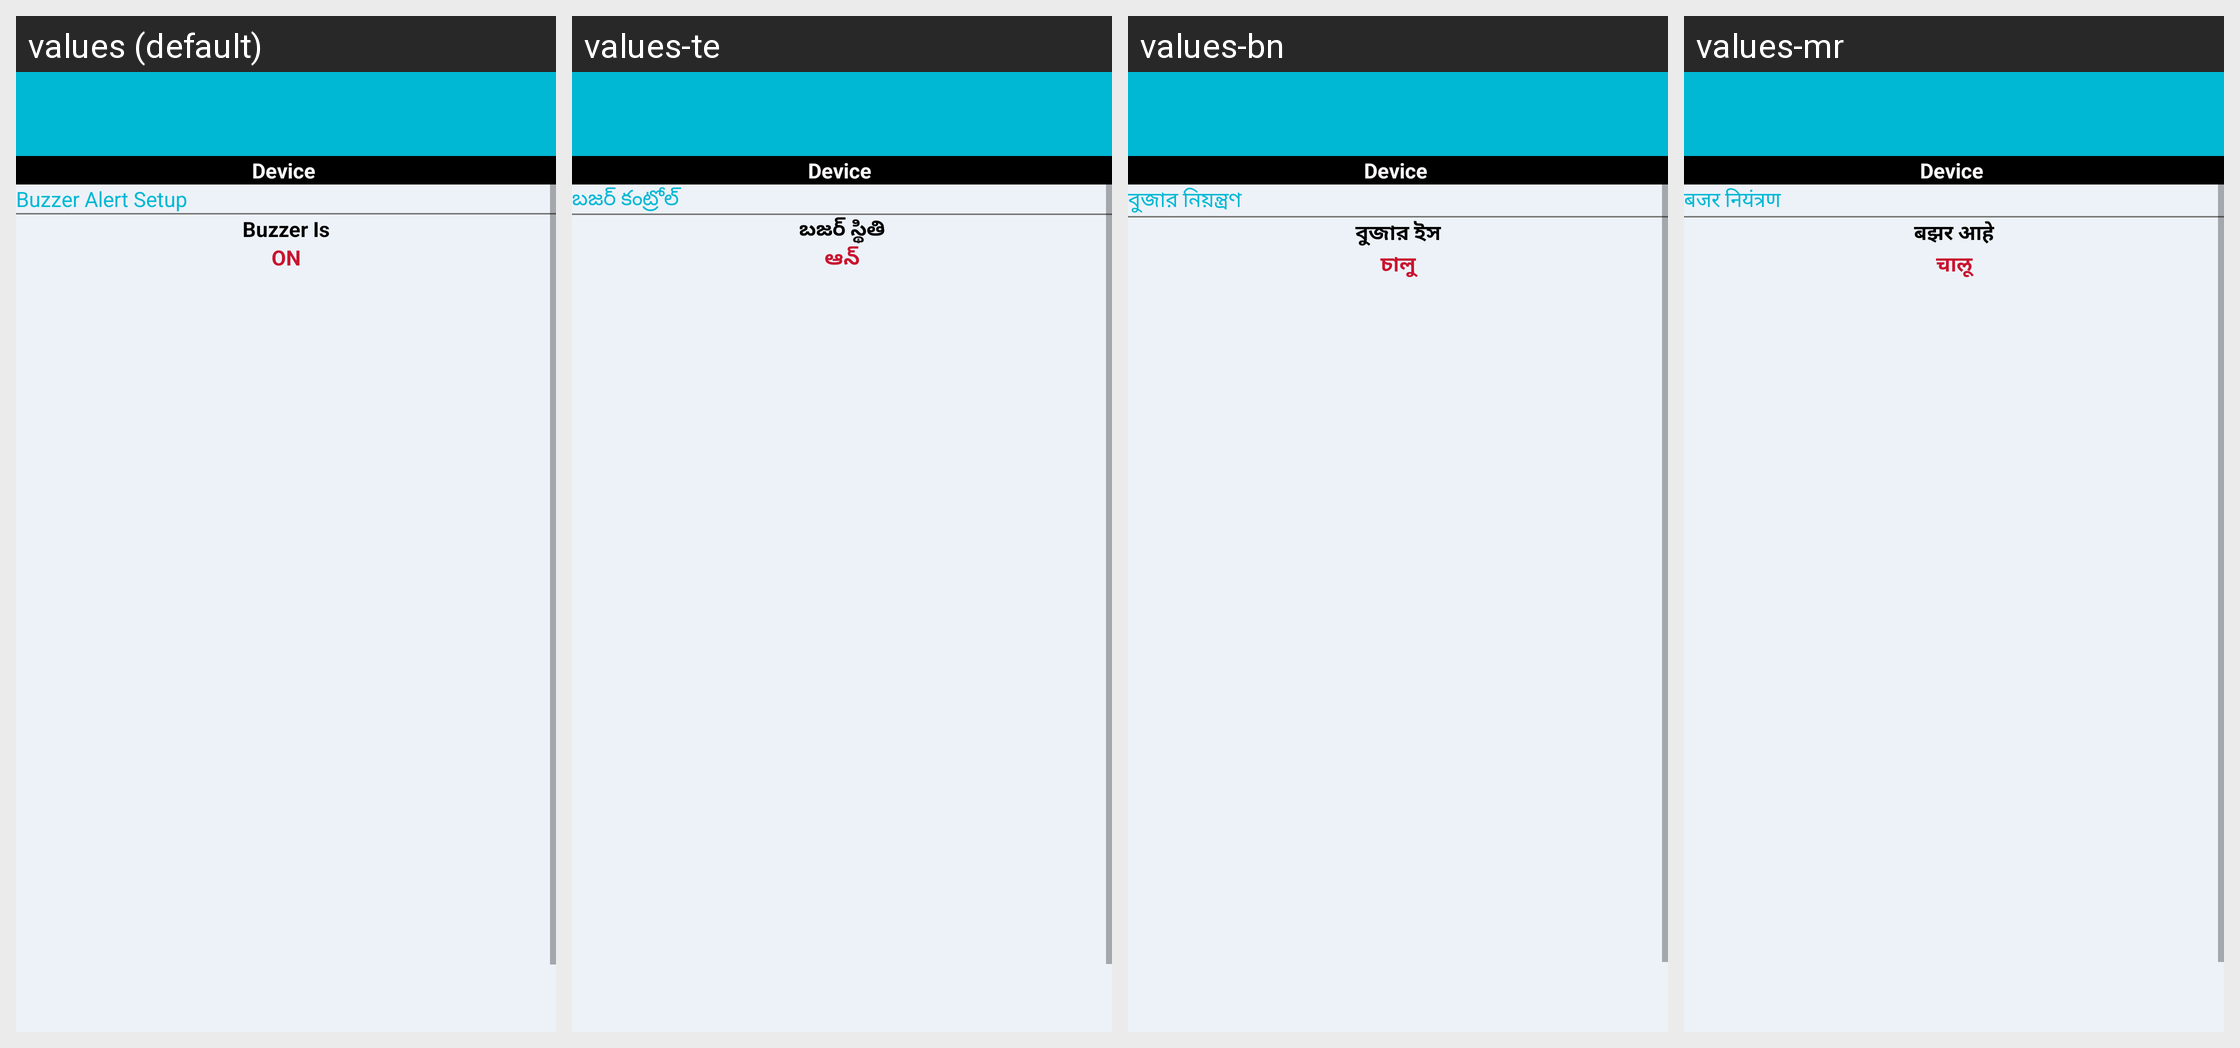

Here is an Android app screen in its default locale and in the app's own translations. Write out the translated-string differences for the strings that appear on this screen.
Android screen res/layout/actiyity_siren.xml rendered under 4 locales, left to right: values (default), values-te, values-bn, values-mr. Device: Nexus 5 (rendered at 1080×1920; each locale shown at half size, 540×960, under a caption strip naming it); theme AppTheme.
Other locales in the repository, not shown: values-gu, values-hi, values-ka, values-ml, values-ta.
Strings drawn on this screen, with the default value and each locale's value (text and hints the layout hard-codes, and strings that could not be matched under every locale, appear in the picture but are not listed):

buzzer_control
  values: Buzzer Alert Setup
  values-te: బజర్ కంట్రోల్
  values-bn: বুজার নিয়ন্ত্রণ
  values-mr: बजर नियंत्रण

buzzer_status
  values: Buzzer Is
  values-te: బజర్ స్థితి
  values-bn: বুজার ইস
  values-mr: बझर आहे

buzzer_on
  values: ON
  values-te: ఆన్
  values-bn: চালু
  values-mr: चालू
